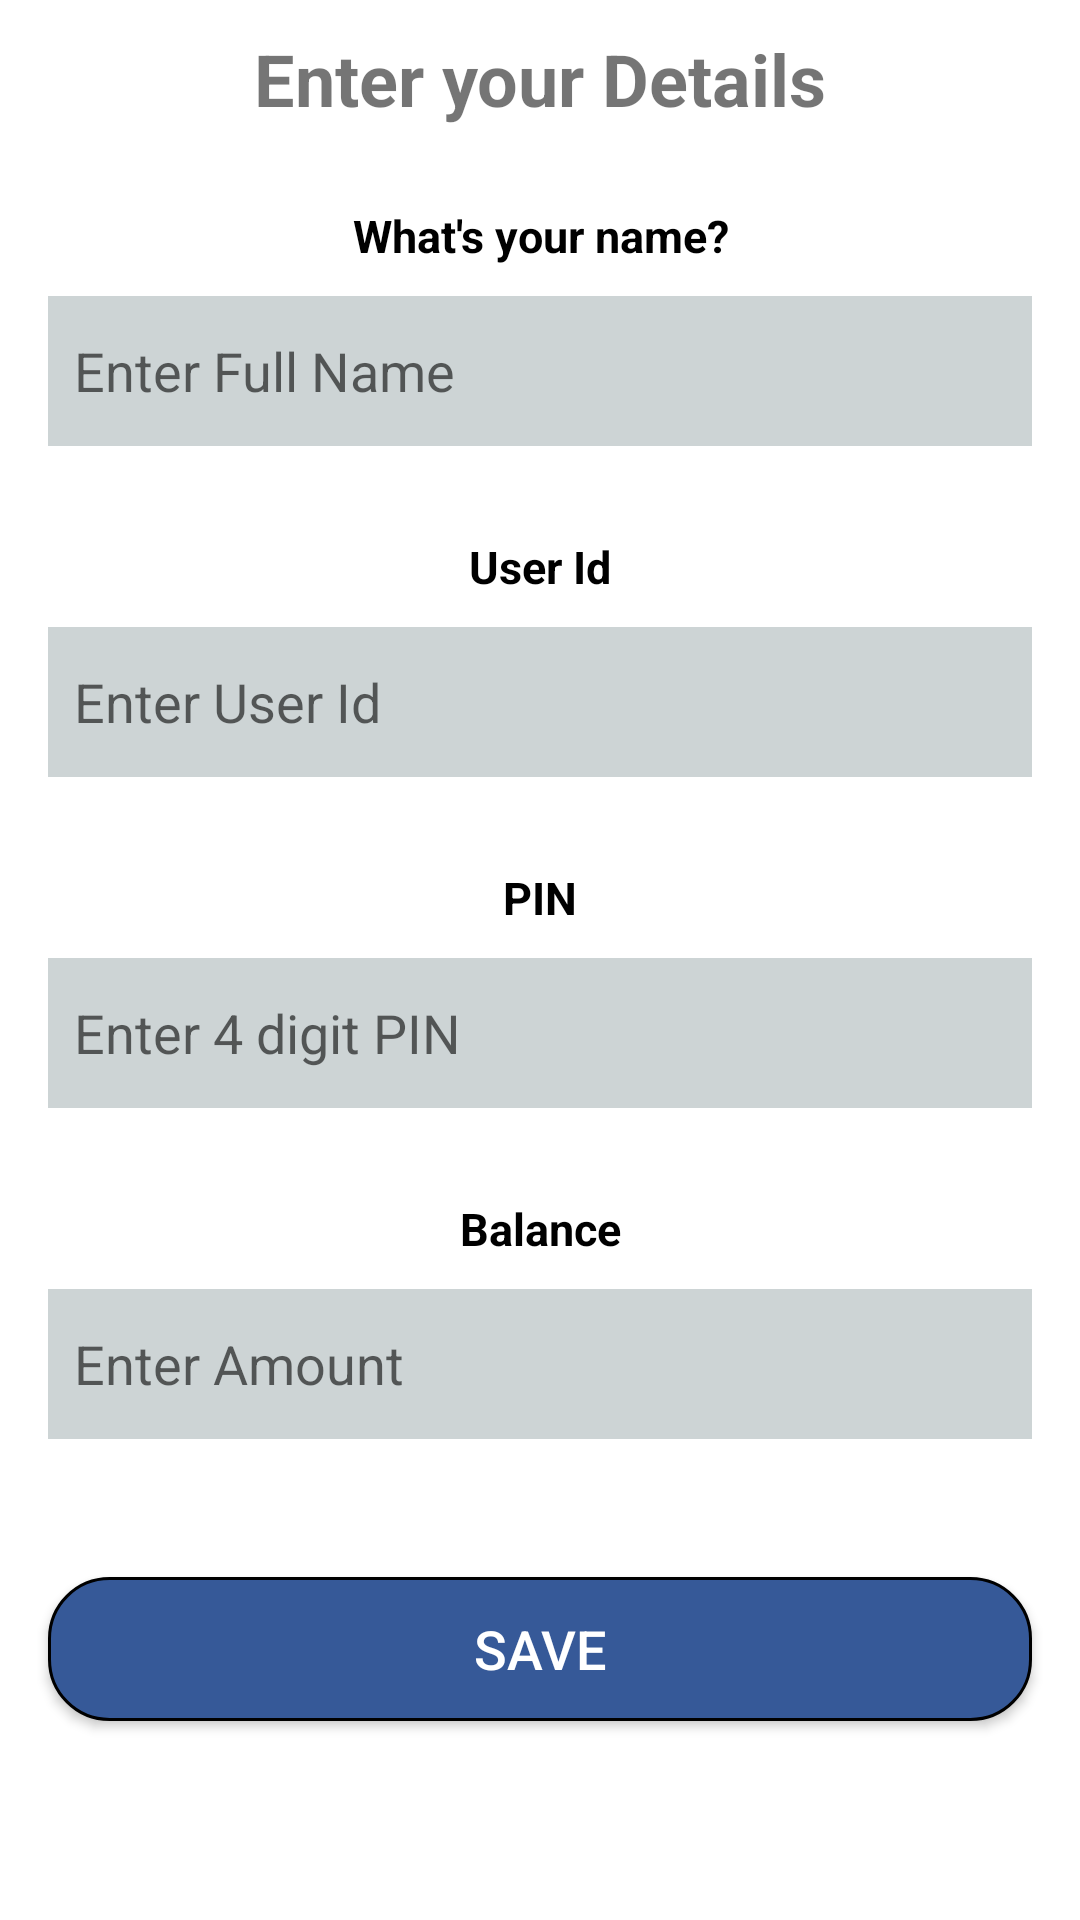

Write the Android layout XML for this screen, with the resource values it uses.
<!-- AndroidManifest.xml: application theme Theme.FingerprintAtm -->
<!-- res/layout/activity_signup.xml -->
<?xml version="1.0" encoding="utf-8"?>
<LinearLayout xmlns:android="http://schemas.android.com/apk/res/android"
    xmlns:app="http://schemas.android.com/apk/res-auto"
    xmlns:tools="http://schemas.android.com/tools"
    android:layout_width="match_parent"
    android:layout_height="match_parent"
    android:orientation="vertical"
    tools:context=".signupActivity">

    <TextView
        android:id="@+id/textView3"
        android:layout_width="match_parent"
        android:layout_height="wrap_content"
        android:layout_marginTop="10dp"
        android:layout_marginBottom="10dp"
        android:gravity="center"
        android:text="Enter your Details"
        android:textSize="24sp"
        android:textStyle="bold" />

    <LinearLayout
        android:layout_width="match_parent"
        android:layout_height="wrap_content"
        android:layout_marginTop="16dp"
        android:orientation="vertical">

        <TextView
            android:layout_width="match_parent"
            android:layout_height="wrap_content"
            android:text="What's your name?"
            android:textAlignment="center"
            android:textColor="@color/black"
            android:textSize="15sp"
            android:textStyle="bold" />

        <LinearLayout
            android:layout_width="match_parent"
            android:layout_height="wrap_content"
            android:layout_marginTop="10dp"
            android:orientation="horizontal">


            <EditText
                android:id="@+id/name"
                android:layout_width="match_parent"
                android:layout_height="50dp"
                android:layout_marginStart="16dp"
                android:layout_marginEnd="16dp"

                android:background="#CDD4D5"
                android:hint="  Enter Full Name"
                android:inputType="textPersonName" />


        </LinearLayout>

    </LinearLayout>

    <LinearLayout
        android:layout_width="match_parent"
        android:layout_height="wrap_content"
        android:layout_marginTop="30dp"
        android:orientation="vertical">

        <TextView
            android:layout_width="match_parent"
            android:layout_height="wrap_content"
            android:text="User Id"
            android:textAlignment="center"
            android:textColor="@color/black"
            android:textSize="15sp"
            android:textStyle="bold" />

        <EditText
            android:id="@+id/userid"
            android:layout_width="match_parent"
            android:layout_height="50dp"
            android:layout_marginStart="16dp"
            android:layout_marginTop="10dp"
            android:layout_marginEnd="16dp"
            android:background="#CDD4D5"
            android:hint="  Enter User Id"
            android:inputType="textEmailAddress" />

    </LinearLayout>

    <LinearLayout
        android:layout_width="match_parent"
        android:layout_height="wrap_content"
        android:layout_marginTop="30dp"
        android:orientation="vertical">

        <TextView
            android:layout_width="match_parent"
            android:layout_height="wrap_content"
            android:text="PIN"
            android:textAlignment="center"
            android:textColor="@color/black"
            android:textSize="15sp"
            android:textStyle="bold" />

        <EditText
            android:id="@+id/pin"
            android:layout_width="match_parent"
            android:layout_height="50dp"
            android:layout_marginStart="16dp"
            android:layout_marginTop="10dp"
            android:layout_marginEnd="16dp"
            android:background="#CDD4D5"
            android:hint="  Enter 4 digit PIN"
            android:inputType="textPassword" />

    </LinearLayout>

    <LinearLayout
        android:layout_width="match_parent"
        android:layout_height="wrap_content"
        android:layout_marginTop="30dp"
        android:orientation="vertical">

        <TextView

            android:layout_width="match_parent"
            android:layout_height="wrap_content"
            android:text="Balance"
            android:textAlignment="center"
            android:textColor="@color/black"
            android:textSize="15sp"
            android:textStyle="bold" />

        <EditText
            android:id="@+id/balance"
            android:layout_width="match_parent"
            android:layout_height="50dp"
            android:layout_marginStart="16dp"
            android:layout_marginTop="10dp"
            android:layout_marginEnd="16dp"
            android:background="#CDD4D5"
            android:hint="  Enter Amount"
            android:inputType="phone" />

    </LinearLayout>


    <LinearLayout
        android:layout_width="match_parent"
        android:layout_height="wrap_content"
        android:layout_marginTop="30dp"
        android:orientation="vertical">

        <androidx.appcompat.widget.AppCompatButton
            android:id="@+id/saveBtn"
            android:layout_width="match_parent"
            android:layout_height="wrap_content"
            android:layout_margin="16dp"
            android:background="@drawable/btn"
            android:text="save"
            android:textColor="@color/white"
            android:textSize="18sp" />

    </LinearLayout>

</LinearLayout>
<!-- resources referenced by this layout -->
<resources>
  <!-- drawable btn (drawable-v24) -->
  <?xml version="1.0" encoding="utf-8"?>
  <selector xmlns:android="http://schemas.android.com/apk/res/android">
  <item>
      <shape android:shape="rectangle">
          <solid android:color="#365998">
  
          </solid>
          <stroke android:width="1dp"/>
          <corners android:radius="20dp"/>
      </shape>
  </item>
  </selector>
  <style name="Theme.FingerprintAtm" parent="Theme.MaterialComponents.DayNight.DarkActionBar">
          
          <item name="colorPrimary">@color/purple_500</item>
          <item name="colorPrimaryVariant">@color/purple_700</item>
          <item name="colorOnPrimary">@color/white</item>
          
          <item name="colorSecondary">@color/teal_200</item>
          <item name="colorSecondaryVariant">@color/teal_700</item>
          <item name="colorOnSecondary">@color/black</item>
          
          <item name="android:statusBarColor" tools:targetApi="l">?attr/colorPrimaryVariant</item>
          
      </style>
  <!-- not gathered from this repository: default colours our renderer supplied (Android Studio template values) -->
  <color name="purple_500">#FF6200EE</color>
  <color name="purple_700">#FF3700B3</color>
  <color name="teal_200">#FF03DAC5</color>
  <color name="teal_700">#FF018786</color>
  <color name="black">#FF000000</color>
  <color name="white">#FFFFFFFF</color>
</resources>
